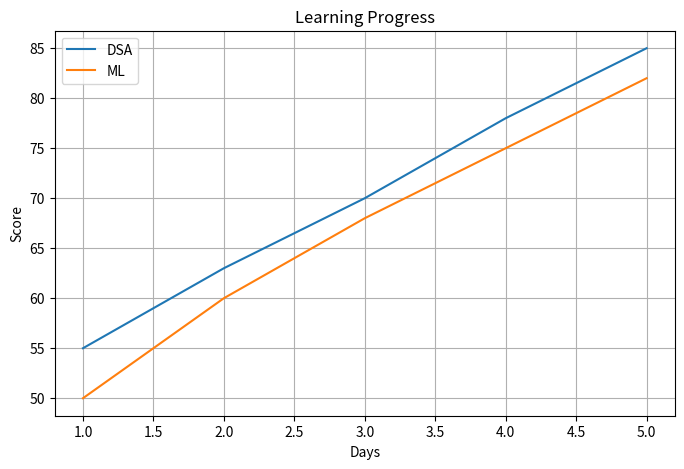

Python code for this plot:
import matplotlib.pyplot as plt

days = [1, 2, 3, 4, 5]

dsa_scores = [55, 63, 70, 78, 85]
ml_scores = [50, 60, 68, 75, 82]

plt.figure(figsize=(8, 5))

plt.plot(days, dsa_scores, label="DSA")
plt.plot(days, ml_scores, label="ML")

plt.title("Learning Progress")
plt.xlabel("Days")
plt.ylabel("Score")

plt.legend()
plt.grid()

plt.savefig("dsa_ml_progress.png")
plt.show()
